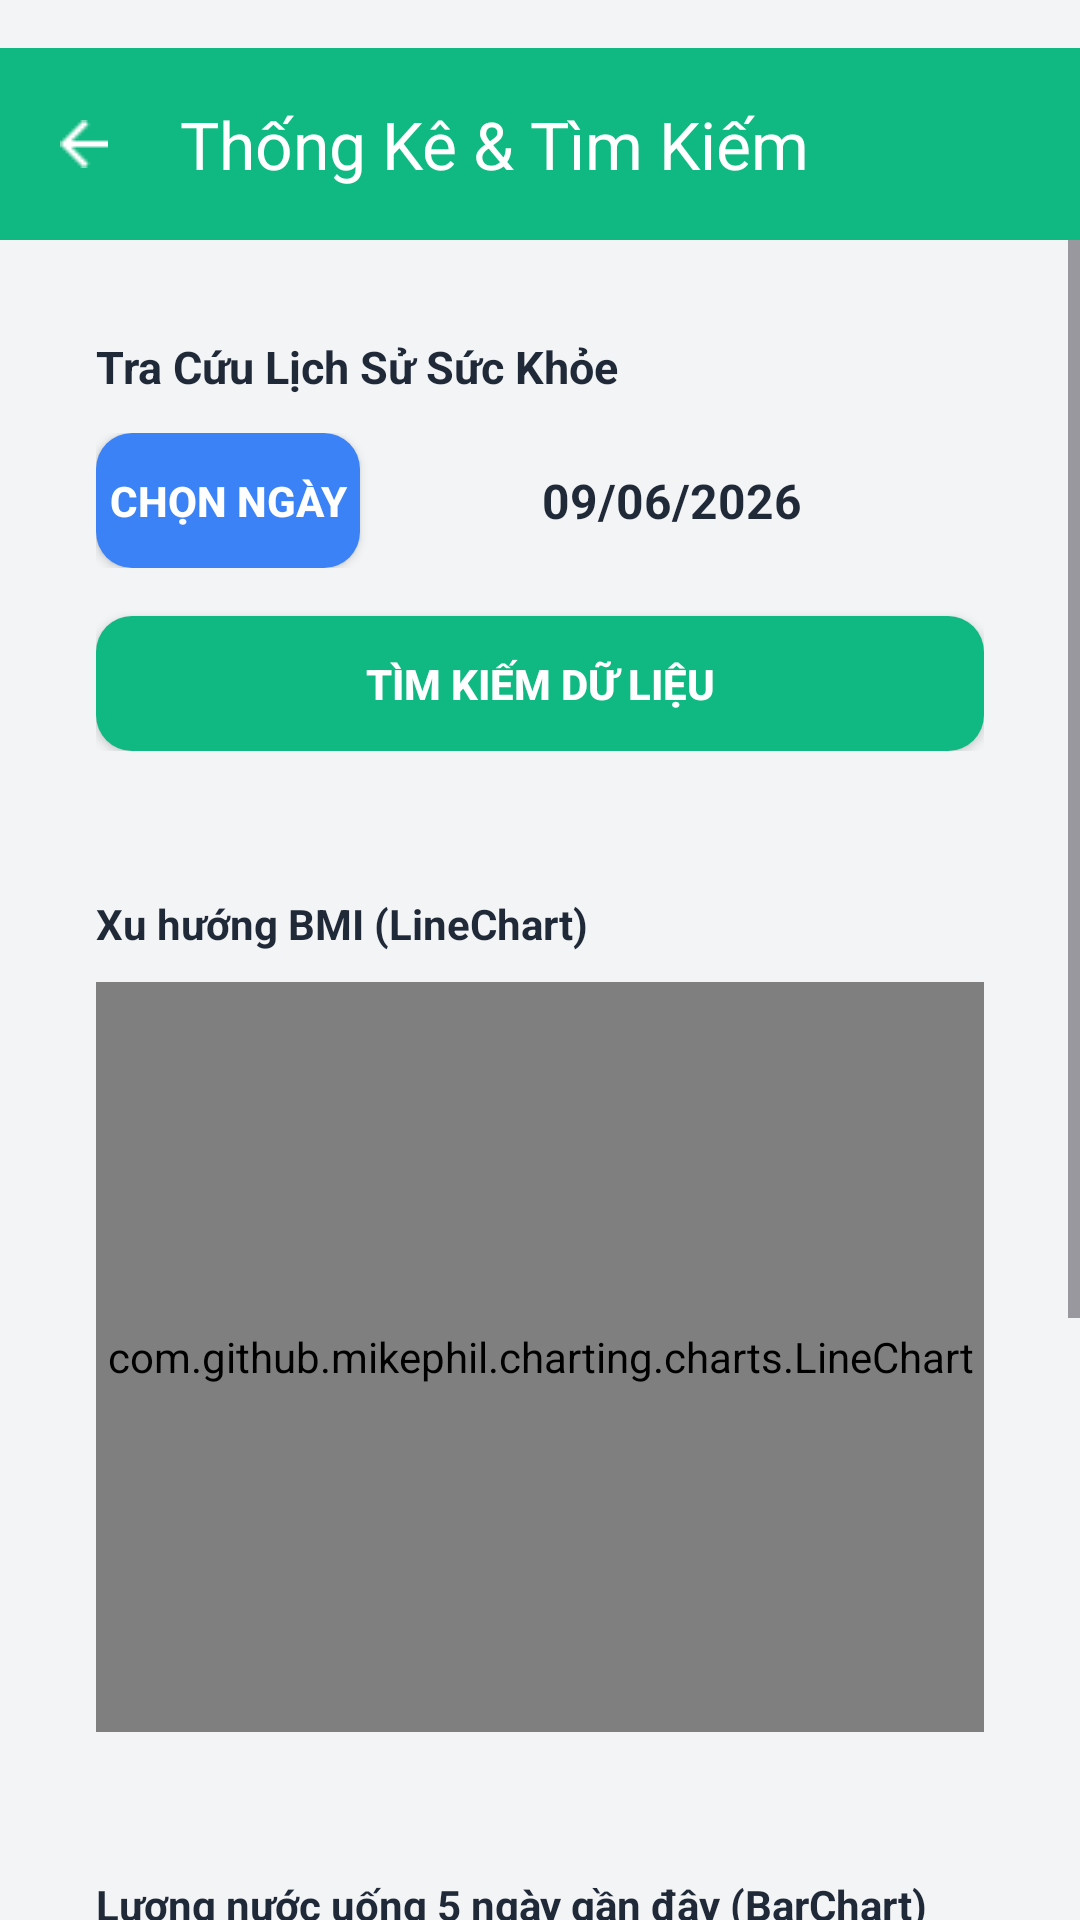

The Android layout XML behind this screen, and the referenced resources:
<!-- AndroidManifest.xml: application theme Theme.Health_app_sof1021 -->
<!-- res/layout/activity_statistics.xml -->
<?xml version="1.0" encoding="utf-8"?>
<LinearLayout xmlns:android="http://schemas.android.com/apk/res/android"
    xmlns:app="http://schemas.android.com/apk/res-auto"
    android:layout_width="match_parent"
    android:layout_height="match_parent"
    android:layout_marginTop="24dp"
    android:background="@color/bg_gray"
    android:orientation="vertical">

    
    <com.google.android.material.appbar.MaterialToolbar
        android:id="@+id/toolbarStats"
        android:layout_width="match_parent"
        android:layout_height="?attr/actionBarSize"
        android:layout_marginTop="16dp"
        android:background="@color/colorPrimary"
        app:navigationIcon="@drawable/ic_back"
        app:navigationIconTint="@color/white"
        app:title="Thống Kê &amp; Tìm Kiếm"
        app:titleTextColor="@color/white" />

    <ScrollView
        android:layout_width="match_parent"
        android:layout_height="match_parent">

        <LinearLayout
            android:layout_width="match_parent"
            android:layout_height="wrap_content"
            android:orientation="vertical"
            android:padding="16dp">

            
            <LinearLayout
                android:layout_width="match_parent"
                android:layout_height="wrap_content"
                android:layout_marginBottom="16dp"
                android:background="@drawable/bg_rounded_card"
                android:elevation="4dp"
                android:orientation="vertical"
                android:padding="16dp">

                <TextView
                    android:layout_width="wrap_content"
                    android:layout_height="wrap_content"
                    android:layout_marginBottom="12dp"
                    android:text="Tra Cứu Lịch Sử Sức Khỏe"
                    android:textColor="@color/text_dark"
                    android:textSize="15sp"
                    android:textStyle="bold" />

                <LinearLayout
                    android:layout_width="match_parent"
                    android:layout_height="wrap_content"
                    android:layout_marginBottom="16dp"
                    android:gravity="center_vertical"
                    android:orientation="horizontal">

                    <Button
                        android:id="@+id/btnPickSearchDate"
                        android:layout_width="wrap_content"
                        android:layout_height="45dp"
                        android:background="@drawable/bg_button_accent"
                        android:text="Chọn ngày"
                        android:textColor="@color/white"
                        android:textStyle="bold" />

                    <TextView
                        android:id="@+id/tvSearchDate"
                        android:layout_width="0dp"
                        android:layout_height="wrap_content"
                        android:layout_weight="1"
                        android:gravity="center"
                        android:text="09/06/2026"
                        android:textColor="@color/text_dark"
                        android:textSize="16sp"
                        android:textStyle="bold" />
                </LinearLayout>

                <Button
                    android:id="@+id/btnSearch"
                    android:layout_width="match_parent"
                    android:layout_height="45dp"
                    android:background="@drawable/bg_button"
                    android:text="Tìm kiếm dữ liệu"
                    android:textColor="@color/white"
                    android:textStyle="bold" />
            </LinearLayout>

            
            <LinearLayout
                android:id="@+id/layoutSearchResult"
                android:layout_width="match_parent"
                android:layout_height="wrap_content"
                android:layout_marginBottom="16dp"
                android:background="@drawable/bg_rounded_card"
                android:elevation="4dp"
                android:orientation="vertical"
                android:padding="16dp"
                android:visibility="gone">

                <TextView
                    android:id="@+id/tvResultTitle"
                    android:layout_width="wrap_content"
                    android:layout_height="wrap_content"
                    android:layout_marginBottom="12dp"
                    android:text="Dữ liệu ngày 09/06/2026"
                    android:textColor="@color/colorPrimary"
                    android:textSize="15sp"
                    android:textStyle="bold" />

                <TextView
                    android:id="@+id/tvResultBMI"
                    android:layout_width="wrap_content"
                    android:layout_height="wrap_content"
                    android:layout_marginBottom="6dp"
                    android:text="BMI: -- | Cân nặng: -- kg | Chiều cao: -- cm"
                    android:textColor="@color/text_dark"
                    android:textSize="13sp" />

                <TextView
                    android:id="@+id/tvResultWater"
                    android:layout_width="wrap_content"
                    android:layout_height="wrap_content"
                    android:layout_marginBottom="6dp"
                    android:text="Lượng nước: -- ml"
                    android:textColor="@color/blue_water"
                    android:textSize="13sp"
                    android:textStyle="bold" />

                <TextView
                    android:id="@+id/tvResultMeals"
                    android:layout_width="wrap_content"
                    android:layout_height="wrap_content"
                    android:layout_marginBottom="6dp"
                    android:text="Nạp vào: -- kcal"
                    android:textColor="@color/red_alert"
                    android:textSize="13sp"
                    android:textStyle="bold" />

                <TextView
                    android:id="@+id/tvResultExercises"
                    android:layout_width="wrap_content"
                    android:layout_height="wrap_content"
                    android:text="Tập luyện: -- bài tập"
                    android:textColor="@color/amber_workout"
                    android:textSize="13sp"
                    android:textStyle="bold" />
            </LinearLayout>

            
            <LinearLayout
                android:layout_width="match_parent"
                android:layout_height="wrap_content"
                android:layout_marginBottom="16dp"
                android:background="@drawable/bg_rounded_card"
                android:elevation="4dp"
                android:orientation="vertical"
                android:padding="16dp">

                <TextView
                    android:layout_width="wrap_content"
                    android:layout_height="wrap_content"
                    android:layout_marginBottom="10dp"
                    android:text="Xu hướng BMI (LineChart)"
                    android:textColor="@color/text_dark"
                    android:textStyle="bold" />

                <com.github.mikephil.charting.charts.LineChart
                    android:id="@+id/lineChartBmi"
                    android:layout_width="match_parent"
                    android:layout_height="250dp" />
            </LinearLayout>

            
            <LinearLayout
                android:layout_width="match_parent"
                android:layout_height="wrap_content"
                android:layout_marginBottom="16dp"
                android:background="@drawable/bg_rounded_card"
                android:elevation="4dp"
                android:orientation="vertical"
                android:padding="16dp">

                <TextView
                    android:layout_width="wrap_content"
                    android:layout_height="wrap_content"
                    android:layout_marginBottom="10dp"
                    android:text="Lượng nước uống 5 ngày gần đây (BarChart)"
                    android:textColor="@color/text_dark"
                    android:textStyle="bold" />

                <com.github.mikephil.charting.charts.BarChart
                    android:id="@+id/barChartWater"
                    android:layout_width="match_parent"
                    android:layout_height="250dp" />
            </LinearLayout>

        </LinearLayout>
    </ScrollView>
</LinearLayout>
<!-- resources referenced by this layout -->
<resources>
  <color name="amber_workout">#F59E0B</color>
  <color name="bg_gray">#F3F4F6</color>
  <color name="blue_water">#0EA5E9</color>
  <color name="colorPrimary">#10B981</color>
  <color name="red_alert">#EF4444</color>
  <color name="text_dark">#1F2937</color>
  <color name="white">#FFFFFFFF</color>
  <!-- drawable bg_button (drawable) -->
  <?xml version="1.0" encoding="utf-8"?>
  <ripple xmlns:android="http://schemas.android.com/apk/res/android"
      android:color="#4ADE80">
      <item>
          <shape android:shape="rectangle">
              <solid android:color="@color/colorPrimary"/>
              <corners android:radius="12dp"/>
          </shape>
      </item>
  </ripple>
  <!-- drawable bg_button_accent (drawable) -->
  <?xml version="1.0" encoding="utf-8"?>
  <ripple xmlns:android="http://schemas.android.com/apk/res/android"
      android:color="#60A5FA">
      <item>
          <shape android:shape="rectangle">
              <solid android:color="@color/colorAccent"/>
              <corners android:radius="12dp"/>
          </shape>
      </item>
  </ripple>
  <!-- drawable ic_back: png bitmap (drawable, 296 bytes) -->
  <style name="Theme.Health_app_sof1021" parent="Base.Theme.Health_app_sof1021" />
  <color name="colorAccent">#3B82F6</color>
  <style name="Base.Theme.Health_app_sof1021" parent="Theme.Material3.DayNight.NoActionBar">
          <item name="colorPrimary">@color/primary</item>
          <item name="colorPrimaryDark">@color/primary_dark</item>
          <item name="colorSecondary">@color/primary</item>
          <item name="android:windowLightStatusBar">true</item>
          <item name="android:navigationBarColor">@color/surface</item>
      </style>
  <color name="primary">#2E7D5B</color>
  <color name="primary_dark">#1F5A42</color>
  <color name="surface">#F7FAF8</color>
</resources>
